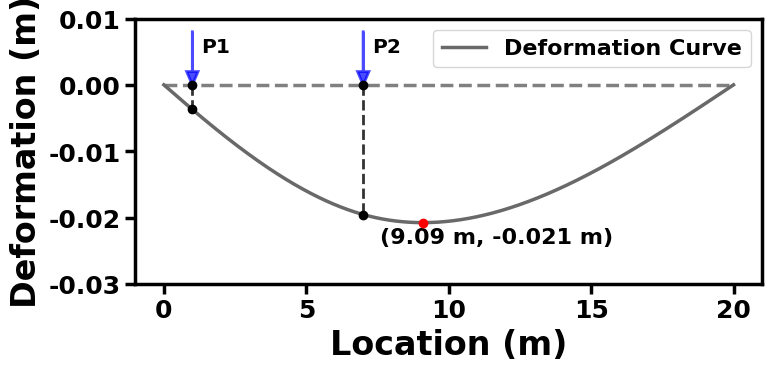

Write the Python code that produced this figure.
import numpy as np
import matplotlib.pyplot as plt

plt.rcParams['font.family'] = 'Times New Roman'
plt.rcParams['font.size'] = 16
plt.rcParams['font.style'] = 'normal'
plt.rcParams['font.weight'] = 'bold'

L = 20  
EI = 1e9  

P1 = 120e3  
P2 = 120e3  
a1 = 1.0  
a2 = 7.0  

x = np.linspace(0, L, 1000)

def deflection(x, a, P, L, EI):
    b = L - a
    w = np.zeros_like(x)
    
    mask_left = x <= a
    w[mask_left] = (P * b * x[mask_left]) / (6 * EI * L) * (L**2 - x[mask_left]**2 - b**2)
    
    mask_right = x > a
    w[mask_right] = (P * b) / (6 * EI * L) * (
        (L / b) * (x[mask_right] - a)**3 + (L**2 - b**2) * x[mask_right] - x[mask_right]**3
    )
    
    return w

w1 = deflection(x, a1, P1, L, EI)
w2 = deflection(x, a2, P2, L, EI)
w_total = -(w1 + w2)

max_def_idx = np.argmin(w_total)
max_def = w_total[max_def_idx]
max_def_loc = x[max_def_idx]

plt.figure(figsize=(8, 4))

plt.plot([0, L], [0, 0], color='gray', linewidth=2.5, linestyle='--')


plt.arrow(a1, 0.008, 0, -0.006, head_width=0.4, head_length=0.002, fc='blue', ec='blue', linewidth=2, alpha=0.7)
plt.arrow(a2, 0.008, 0, -0.006, head_width=0.4, head_length=0.002, fc='blue', ec='blue', linewidth=2, alpha=0.7)

plt.scatter([a1, a2], [0, 0], color='black', zorder=5)

intersect_1_idx = np.argmin(np.abs(x - a1))
intersect_2_idx = np.argmin(np.abs(x - a2))
intersect_1 = w_total[intersect_1_idx]
intersect_2 = w_total[intersect_2_idx]

plt.plot([a1, a1], [0, intersect_1], 'k--', alpha=0.8, linewidth=2)
plt.plot([a2, a2], [0, intersect_2], 'k--', alpha=0.8, linewidth=2)

plt.scatter([a1, a2], [intersect_1, intersect_2], color='black', zorder=5)

plt.plot(x, w_total, color='dimgray', linewidth=2.5, label='Deformation Curve',)
plt.rcParams.update({'font.size': 16, 'font.weight': 'bold'})

plt.text(a1 + 0.3, 0.005, 'P1', ha='left', fontsize=14.5, color='black')
plt.text(a2 + 0.3, 0.005, 'P2', ha='left', fontsize=14.5, color='black')

plt.scatter(max_def_loc, max_def, color='red', zorder=5)
plt.annotate(f'({max_def_loc:.2f} m, {max_def:.3f} m)', 
             xy=(max_def_loc, max_def), 
             xytext=(max_def_loc - 1.5, max_def - 0.003),
             fontsize=16)

plt.ylim(-0.03, 0.01)  
plt.xlim(-1, L + 1)

plt.xlabel('Location (m)', fontsize=24, fontweight='bold')
plt.ylabel('Deformation (m)', fontsize=24, fontweight='bold')



ax = plt.gca()
ax.tick_params(axis='both', which='major', width=2.5, length=7, labelsize=18)
for spine in ax.spines.values():
    spine.set_linewidth(2.5)

plt.tight_layout()
plt.legend()
plt.show()
